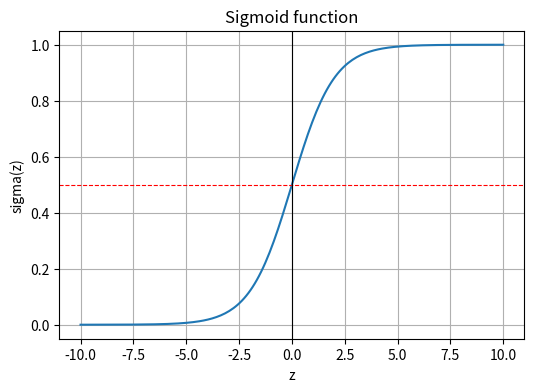
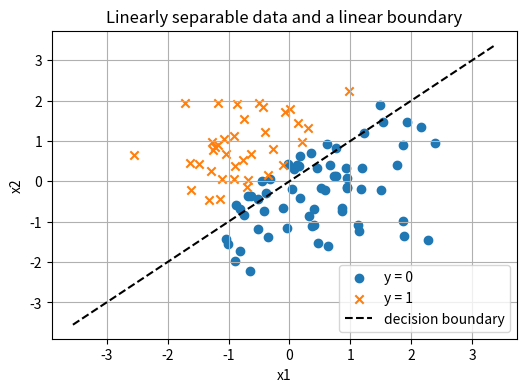
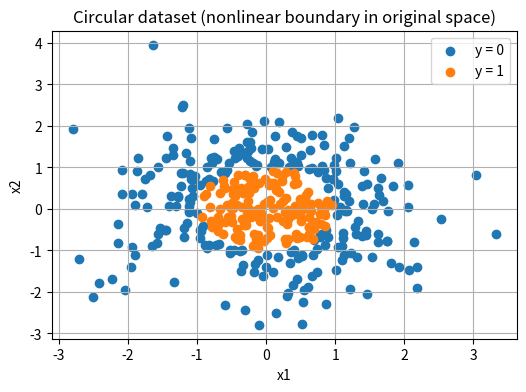
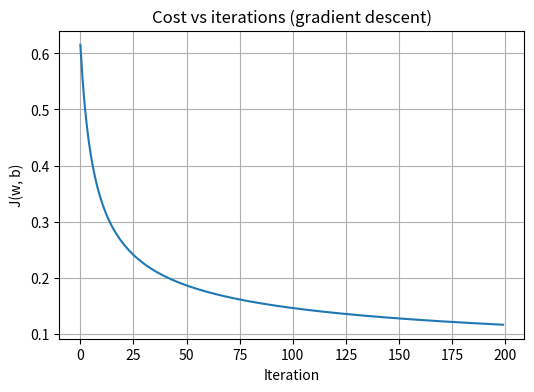
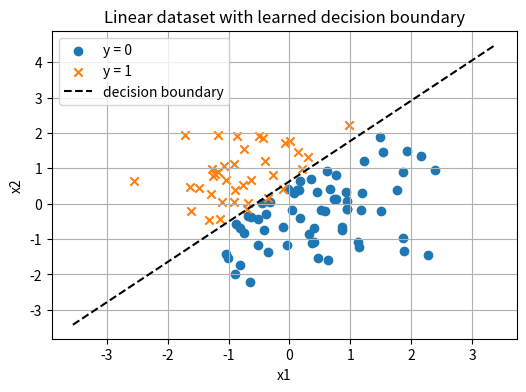

Here is the Python script that generated these plots, in order:
%pip install numpy matplotlib 

import numpy as np
import matplotlib.pyplot as plt

plt.rcParams["figure.figsize"] = (6, 4)
plt.rcParams["axes.grid"] = True

def sigmoid(z):
    """Compute the sigmoid of z."""
    return 1 / (1 + np.exp(-z))


# Visualize the sigmoid function
z_values = np.linspace(-10, 10, 200)
sig_values = sigmoid(z_values)

plt.figure()
plt.plot(z_values, sig_values)
plt.title("Sigmoid function")
plt.xlabel("z")
plt.ylabel("sigma(z)")
plt.ylim(-0.05, 1.05)
plt.axhline(0.5, color="red", linestyle="--", linewidth=0.8)
plt.axvline(0, color="black", linewidth=0.8)
plt.show()

# Generate a simple linearly separable 2D dataset
np.random.seed(0)

m = 100  # number of examples
X_linear = np.random.randn(m, 2)

# Underlying "true" boundary: x2 = x1 + 0.5
# Label 1 if above the line, 0 if below
y_linear = (X_linear[:, 1] > X_linear[:, 0] + 0.5).astype(int)


def plot_linear_data_with_boundary(w, b, X, y, title):
    """Plot 2D data (X, y) and a linear decision boundary defined by w, b."""
    plt.figure()
    plt.scatter(X[y == 0, 0], X[y == 0, 1], marker="o", label="y = 0")
    plt.scatter(X[y == 1, 0], X[y == 1, 1], marker="x", label="y = 1")

    # Decision boundary: w0*x1 + w1*x2 + b = 0  => x2 = -(w0*x1 + b) / w1
    x1_vals = np.linspace(X[:, 0].min() - 1, X[:, 0].max() + 1, 100)
    if abs(w[1]) > 1e-6:
        x2_vals = -(w[0] * x1_vals + b) / w[1]
        plt.plot(x1_vals, x2_vals, "k--", label="decision boundary")
    else:
        x1_line = -b / w[0]
        plt.axvline(x1_line, color="k", linestyle="--", label="decision boundary")

    plt.title(title)
    plt.xlabel("x1")
    plt.ylabel("x2")
    plt.legend()
    plt.show()


# Example boundary (not trained yet)
w_example = np.array([1.0, -1.0])
b_example = 0.0

plot_linear_data_with_boundary(w_example, b_example, X_linear, y_linear,
                               "Linearly separable data and a linear boundary")

# Generate a circular dataset
np.random.seed(1)

m_circ = 400
X_circ = np.random.randn(m_circ, 2)
r = np.sqrt(X_circ[:, 0] ** 2 + X_circ[:, 1] ** 2)

# Label 1 if inside circle of radius ~1, else 0
y_circ = (r < 1.0).astype(int)

plt.figure()
plt.scatter(X_circ[y_circ == 0, 0], X_circ[y_circ == 0, 1], label="y = 0")
plt.scatter(X_circ[y_circ == 1, 0], X_circ[y_circ == 1, 1], label="y = 1")
plt.title("Circular dataset (nonlinear boundary in original space)")
plt.xlabel("x1")
plt.ylabel("x2")
plt.legend()
plt.show()


def polynomial_features(X):
    """Simple polynomial feature mapping for 2D inputs.
    
    phi(x1, x2) = [x1, x2, x1^2, x2^2, x1*x2]
    """
    x1 = X[:, 0]
    x2 = X[:, 1]
    X_poly = np.column_stack([
        x1,
        x2,
        x1**2,
        x2**2,
        x1 * x2
    ])
    return X_poly

def compute_cost(w, b, X, y):
    """Compute logistic regression cost J(w, b) using explicit model."""
    m, n = X.shape

    # For each example i: f_{w,b}^{(i)}(x^{(i)}) = sigmoid(w^T x^{(i)} + b)
    z = X @ w + b
    f = sigmoid(z)

    # To avoid log(0), clip probabilities
    eps = 1e-8
    f_clipped = np.clip(f, eps, 1 - eps)

    J = -(1 / m) * np.sum(
        y * np.log(f_clipped) + (1 - y) * np.log(1 - f_clipped)
    )
    return J


# Quick test on linear dataset with zero parameters
w_test = np.zeros(2)
b_test = 0.0
J_test = compute_cost(w_test, b_test, X_linear, y_linear)
J_test

def compute_gradient(w, b, X, y):
    """Compute gradients dJ/dw and dJ/db with explicit model."""
    m, n = X.shape

    # f_{w,b}^{(i)}(x^{(i)})
    z = X @ w + b
    f = sigmoid(z)

    error = f - y  # e^{(i)} = f_{w,b}^{(i)}(x^{(i)}) - y^{(i)}

    dj_dw = (1 / m) * (X.T @ error)
    dj_db = (1 / m) * np.sum(error)

    return dj_dw, dj_db


# Quick test
dj_dw_test, dj_db_test = compute_gradient(w_test, b_test, X_linear, y_linear)
dj_dw_test, dj_db_test

def gradient_descent(X, y, w_init, b_init, alpha, num_iters, print_every=0):
    """Run gradient descent to optimize w and b."""
    w = w_init.copy()
    b = b_init
    J_history = []

    for i in range(num_iters):
        dj_dw, dj_db = compute_gradient(w, b, X, y)
        w = w - alpha * dj_dw
        b = b - alpha * dj_db
        J = compute_cost(w, b, X, y)
        J_history.append(J)

        if print_every > 0 and (i % print_every == 0 or i == num_iters - 1):
            print(f"Iteration {i:4d}: J(w, b) = {J:.4f}")

    return w, b, J_history


# Train on the linear dataset
m_lin, n_lin = X_linear.shape
w0 = np.zeros(n_lin)
b0 = 0.0

alpha = 0.5
num_iters = 200

w_trained, b_trained, J_hist = gradient_descent(
    X_linear, y_linear, w0, b0, alpha, num_iters, print_every=50
)

w_trained, b_trained

plt.figure()
plt.plot(J_hist)
plt.title("Cost vs iterations (gradient descent)")
plt.xlabel("Iteration")
plt.ylabel("J(w, b)")
plt.show()

plot_linear_data_with_boundary(
    w_trained, b_trained, X_linear, y_linear,
    "Linear dataset with learned decision boundary"
)